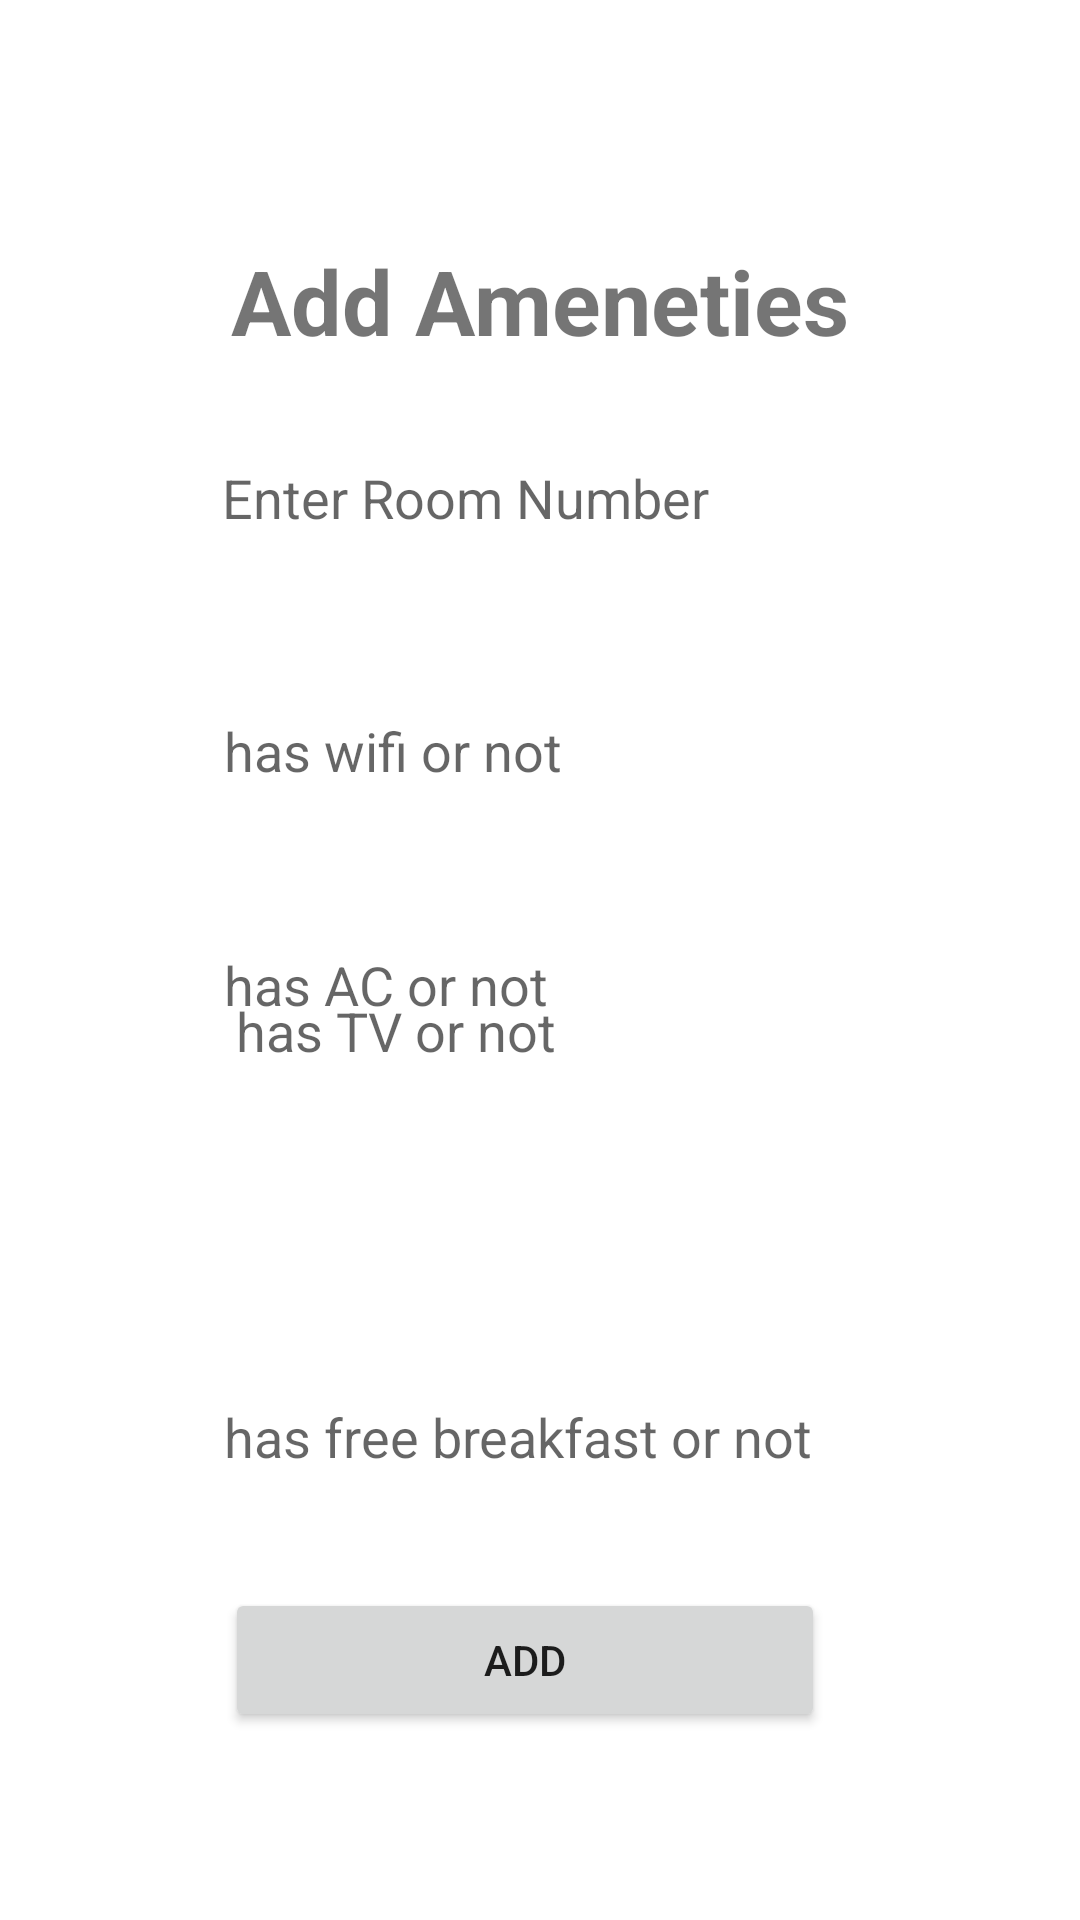

Layout XML and referenced resources for this Android screen:
<!-- AndroidManifest.xml: application theme Theme.HotelReservationSystem -->
<!-- res/layout/activity_add_room_aminities.xml -->
<?xml version="1.0" encoding="utf-8"?>
<androidx.constraintlayout.widget.ConstraintLayout xmlns:android="http://schemas.android.com/apk/res/android"
    xmlns:app="http://schemas.android.com/apk/res-auto"
    xmlns:tools="http://schemas.android.com/tools"
    android:layout_width="match_parent"
    android:layout_height="match_parent"
    tools:context=".Admin.AddRoomAminities"
    tools:layout_editor_absoluteX="-6dp"
    tools:layout_editor_absoluteY="70dp">

    <TextView
        android:id="@+id/textView2"
        android:layout_width="wrap_content"
        android:layout_height="wrap_content"
        android:layout_marginTop="80dp"
        android:text="Add Ameneties"
        android:textSize="30dp"
        android:textStyle="bold"
        app:layout_constraintBottom_toTopOf="@+id/RNO"
        app:layout_constraintEnd_toEndOf="parent"
        app:layout_constraintStart_toStartOf="parent"
        app:layout_constraintTop_toTopOf="parent"
        app:layout_constraintVertical_bias="0.47" />

    <EditText
        android:id="@+id/edthasac"

        android:layout_width="wrap_content"
        android:layout_height="wrap_content"
        android:ems="10"
        android:hint="has AC or not"
        android:inputType="textPersonName"
        app:layout_constraintBottom_toBottomOf="parent"
        app:layout_constraintEnd_toEndOf="parent"
        app:layout_constraintHorizontal_bias="0.472"
        app:layout_constraintStart_toStartOf="parent"
        app:layout_constraintTop_toTopOf="parent"
        app:layout_constraintVertical_bias="0.511" />

    <EditText
        android:id="@+id/edthastv"
        android:layout_width="wrap_content"
        android:layout_height="wrap_content"
        android:ems="10"
        android:hint="has TV or not"
        android:inputType="textPersonName"
        app:layout_constraintBottom_toBottomOf="parent"
        app:layout_constraintEnd_toEndOf="parent"
        app:layout_constraintHorizontal_bias="0.497"
        app:layout_constraintStart_toStartOf="parent"
        app:layout_constraintTop_toTopOf="parent"
        app:layout_constraintVertical_bias="0.537" />

    <EditText
        android:id="@+id/edthasbreakfast"
        android:layout_width="wrap_content"
        android:layout_height="wrap_content"
        android:ems="10"
        android:hint="has free breakfast or not"
        android:inputType="textPersonName"
        app:layout_constraintBottom_toBottomOf="parent"
        app:layout_constraintEnd_toEndOf="parent"
        app:layout_constraintHorizontal_bias="0.472"
        app:layout_constraintStart_toStartOf="parent"
        app:layout_constraintTop_toTopOf="parent"
        app:layout_constraintVertical_bias="0.763" />

    <EditText
        android:id="@+id/edtroomnumber"
        android:layout_width="wrap_content"
        android:layout_height="wrap_content"
        android:ems="10"
        android:hint="Enter Room Number"
        android:inputType="number"
        app:layout_constraintBottom_toBottomOf="parent"
        app:layout_constraintEnd_toEndOf="parent"
        app:layout_constraintHorizontal_bias="0.467"
        app:layout_constraintStart_toStartOf="parent"
        app:layout_constraintTop_toTopOf="parent"
        app:layout_constraintVertical_bias="0.24" />

    <EditText
        android:id="@+id/edthaswifi"
        android:layout_width="wrap_content"
        android:layout_height="wrap_content"
        android:ems="10"
        android:hint="has wifi or not"
        android:inputType="textPersonName"
        app:layout_constraintBottom_toBottomOf="parent"
        app:layout_constraintEnd_toEndOf="parent"
        app:layout_constraintHorizontal_bias="0.472"
        app:layout_constraintStart_toStartOf="parent"
        app:layout_constraintTop_toTopOf="parent"
        app:layout_constraintVertical_bias="0.381" />

    <Button
        android:id="@+id/btnaddroom_am"
        android:layout_width="200sp"
        android:layout_height="wrap_content"
        android:onClick="addondatabase"
        android:text="Add"
        app:layout_constraintBottom_toBottomOf="parent"
        app:layout_constraintEnd_toEndOf="parent"
        app:layout_constraintHorizontal_bias="0.469"
        app:layout_constraintStart_toStartOf="parent"
        app:layout_constraintTop_toTopOf="parent"
        app:layout_constraintVertical_bias="0.894" />

</androidx.constraintlayout.widget.ConstraintLayout>
<!-- resources referenced by this layout -->
<resources>
  <style name="Theme.HotelReservationSystem" parent="Theme.MaterialComponents.DayNight.NoActionBar">
          
          <item name="android:textColorSecondary">@color/white</item>
  
          
          <item name="colorPrimary">@color/purple_500</item>
          <item name="colorPrimaryVariant">@color/purple_700</item>
          <item name="colorOnPrimary">@color/white</item>
          
          <item name="colorSecondary">@color/teal_200</item>
          <item name="colorSecondaryVariant">@color/teal_700</item>
          <item name="colorOnSecondary">@color/black</item>
          
          <item name="android:statusBarColor" tools:targetApi="l">?attr/colorPrimaryVariant</item>
          
          <item name="android:actionMenuTextColor">@color/default_blue</item>
          //add these two line scripts and it will work properly
  
          <item name="overlapAnchor">false</item>
          <item name="android:dropDownVerticalOffset">?attr/actionBarSize</item>
      </style>
  <color name="white">#FFFFFFFF</color>
  <color name="purple_500">#FF6200EE</color>
  <color name="purple_700">#FF3700B3</color>
  <color name="teal_200">#FF03DAC5</color>
  <color name="teal_700">#FF018786</color>
  <color name="black">#FF000000</color>
  <color name="default_blue">#0041B1</color>
</resources>
